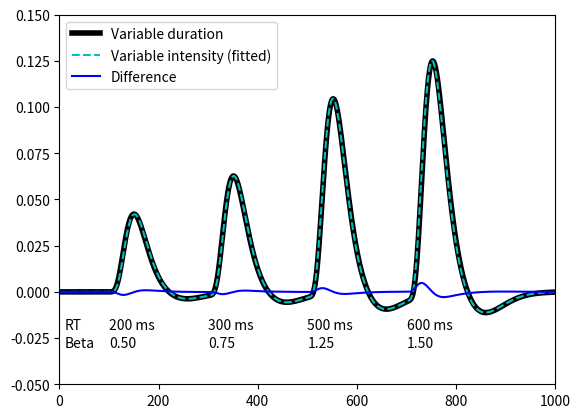

Write the Python code that produced this figure.
"""
make figure showing RT modeling
"""

import numpy
import matplotlib.pyplot as plt
import scipy.stats

def spm_hrf(TR,p=[6,16,1,1,6,0,32]):
    """ An implementation of spm_hrf.m from the SPM distribution

Arguments:

Required:
TR: repetition time at which to generate the HRF (in seconds)

Optional:
p: list with parameters of the two gamma functions:
                                                     defaults
                                                    (seconds)
   p[0] - delay of response (relative to onset)         6
   p[1] - delay of undershoot (relative to onset)      16
   p[2] - dispersion of response                        1
   p[3] - dispersion of undershoot                      1
   p[4] - ratio of response to undershoot               6
   p[5] - onset (seconds)                               0
   p[6] - length of kernel (seconds)                   32

"""

    p=[float(x) for x in p]

    fMRI_T = 16.0

    TR=float(TR)
    dt  = TR/fMRI_T
    u   = numpy.arange(p[6]/dt + 1) - p[5]/dt
    hrf=scipy.stats.gamma.pdf(u,p[0]/p[2],scale=1.0/(dt/p[2])) - scipy.stats.gamma.pdf(u,p[1]/p[3],scale=1.0/(dt/p[3]))/p[4]
    good_pts=(numpy.arange(int(p[6]/TR)) * fMRI_T).astype(int)
    hrf=hrf[good_pts]
    # hrf = hrf([0:(p(7)/RT)]*fMRI_T + 1);
    hrf = hrf/numpy.sum(hrf);
    return hrf



tr=0.1

variable_sf=numpy.zeros(1000)

variable_sf[100:102]=1
variable_sf[300:303]=1
variable_sf[500:505]=1
variable_sf[700:706]=1
variable_sf_conv=numpy.convolve(variable_sf,spm_hrf(tr))[0:len(variable_sf)]

constant_sf=numpy.zeros(1000)
constant_sf[100:104]=1
constant_sf[300:304]=1
constant_sf[500:504]=1
constant_sf[700:704]=1
constant_sf_conv=numpy.convolve(constant_sf,spm_hrf(tr))[0:len(variable_sf)]

hrf_bases=numpy.zeros((1000,4))
hrf_bases[100:104,0]=1
hrf_bases[300:304,1]=1
hrf_bases[500:504,2]=1
hrf_bases[700:704,3]=1
desmtx=numpy.zeros((1000,4))

for x in range(4):
    desmtx[:,x]=numpy.convolve(hrf_bases[:,x],spm_hrf(tr))[0:len(variable_sf)]

b_est=numpy.linalg.inv(desmtx.T.dot(desmtx)).dot(desmtx.T).dot(variable_sf_conv)

intensity_sf=numpy.zeros(1000)
intensity_sf[100:104]=b_est[0]
intensity_sf[300:304]=b_est[1]
intensity_sf[500:504]=b_est[2]
intensity_sf[700:704]=b_est[3]
intensity_sf_conv=numpy.convolve(intensity_sf,spm_hrf(tr))[0:len(variable_sf)]

intensity_sf_conv=desmtx.dot(b_est)

plt.clf()
plt.plot(variable_sf_conv,color='k',linewidth=4)
plt.plot(intensity_sf_conv,'c--')
#plt.plot(constant_sf_conv,color='b')
plt.plot(intensity_sf_conv - variable_sf_conv,color='b')
plt.text(10,-0.02,'RT')
plt.text(100,-0.02,'200 ms')
plt.text(300,-0.02,'300 ms')
plt.text(500,-0.02,'500 ms')
plt.text(700,-0.02,'600 ms')
plt.text(10,-0.03,'Beta')
plt.text(100,-0.03,'%0.2f'%b_est[0])
plt.text(300,-0.03,'%0.2f'%b_est[1])
plt.text(500,-0.03,'%0.2f'%b_est[2])
plt.text(700,-0.03,'%0.2f'%b_est[3])

plt.axis([0,1000,-0.05,0.15])
plt.legend(['Variable duration','Variable intensity (fitted)','Difference'],loc='upper left')
plt.savefig('figure1.pdf')

